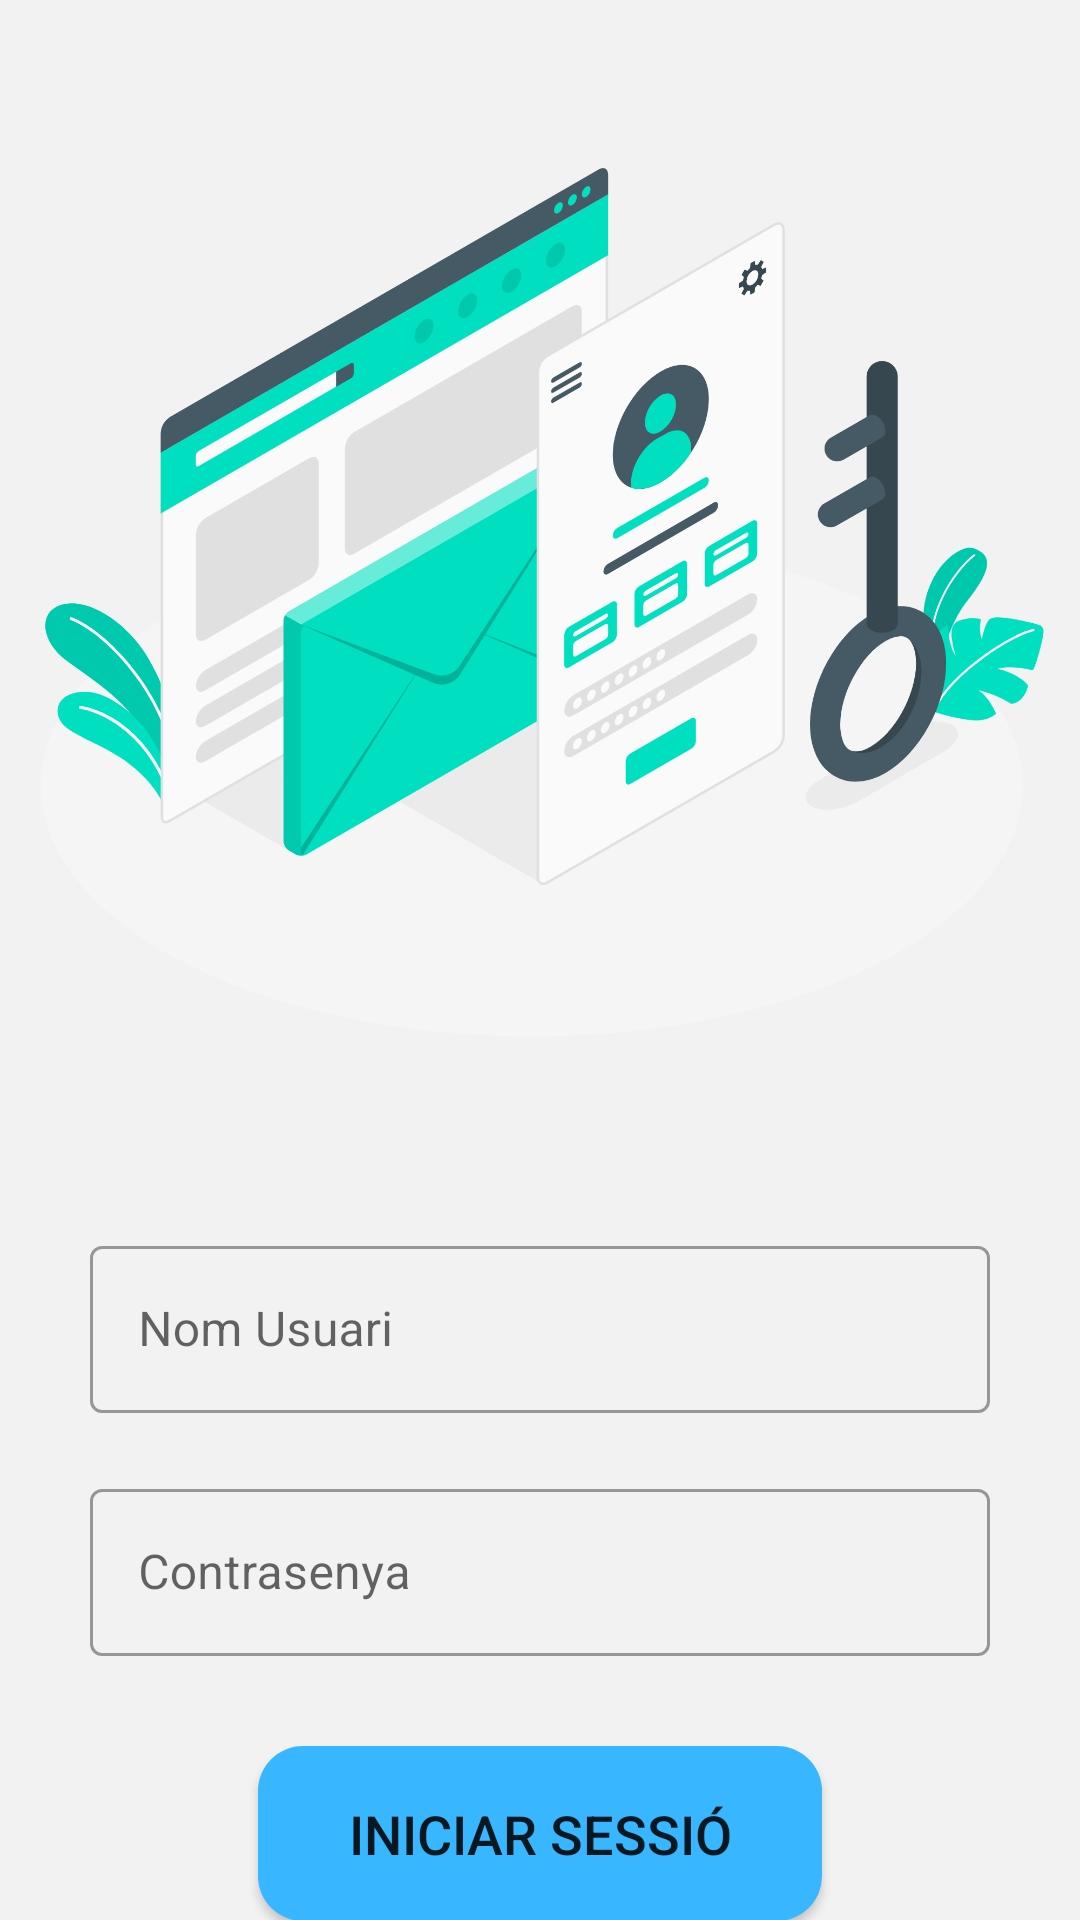

Produce the Android XML layout that renders to this screen, including the resource entries it uses.
<!-- AndroidManifest.xml: application theme Theme.ReptePSP_UF3_Mario_Molina_app -->
<!-- res/layout/activity_main.xml -->
<?xml version="1.0" encoding="utf-8"?>
<androidx.constraintlayout.widget.ConstraintLayout
    xmlns:android="http://schemas.android.com/apk/res/android"
    xmlns:app="http://schemas.android.com/apk/res-auto"
    xmlns:tools="http://schemas.android.com/tools"
    android:layout_width="match_parent"
    android:layout_height="match_parent"
    android:background="#F2F2F2">

    <ImageView
        android:id="@+id/imgLogin"
        android:layout_width="match_parent"
        android:layout_height="400dp"
        app:layout_constraintTop_toTopOf="parent"
        android:src="@drawable/loginimage"/>

    <com.google.android.material.textfield.TextInputLayout
        android:id="@+id/outlinedTextField"
        android:layout_width="match_parent"
        android:layout_height="wrap_content"
        android:layout_marginHorizontal="30dp"
        app:layout_constraintEnd_toEndOf="parent"
        app:layout_constraintStart_toStartOf="parent"
        app:layout_constraintTop_toBottomOf="@+id/imgLogin"
        android:layout_marginTop="10dp"
        android:maxLines="1"
        android:hint="Nom Usuari"
        style="@style/Widget.MaterialComponents.TextInputLayout.OutlinedBox">

        <com.google.android.material.textfield.TextInputEditText
            android:id="@+id/edtTxtUsuari"
            android:layout_width="match_parent"
            android:layout_height="wrap_content"
            />
    </com.google.android.material.textfield.TextInputLayout>


    <com.google.android.material.textfield.TextInputLayout
        android:id="@+id/outlinedTextField2"
        android:layout_width="match_parent"
        android:layout_height="wrap_content"
        app:layout_constraintEnd_toEndOf="parent"
        app:layout_constraintHorizontal_bias="0.495"
        app:layout_constraintStart_toStartOf="parent"
        android:layout_marginHorizontal="30dp"
        app:layout_constraintTop_toBottomOf="@+id/outlinedTextField"
        android:maxLines="1"
        android:hint="Contrasenya"
        android:layout_marginTop="20dp"
        style="@style/Widget.MaterialComponents.TextInputLayout.OutlinedBox">

        <com.google.android.material.textfield.TextInputEditText
            android:id="@+id/edtTxtContrasenya"
            android:layout_width="match_parent"
            android:layout_height="wrap_content"
            />
    </com.google.android.material.textfield.TextInputLayout>

    <TextView
        android:id="@+id/btnNewUsuari"
        android:layout_width="wrap_content"
        android:layout_height="wrap_content"
        app:layout_constraintLeft_toLeftOf="parent"
        app:layout_constraintRight_toRightOf="parent"
        android:text="NOU COMPTE?"
        android:textColor="#009c86"
        android:textStyle="bold"
        android:layout_marginTop="20dp"
        android:textSize="20sp"
        app:layout_constraintTop_toBottomOf="@+id/btnIniciSessio"/>

    <Button
        android:id="@+id/btnIniciSessio"
        android:layout_width="wrap_content"
        android:layout_height="wrap_content"
        android:layout_marginTop="30dp"
        app:layout_constraintTop_toBottomOf="@+id/outlinedTextField2"
        app:layout_constraintEnd_toEndOf="parent"
        app:layout_constraintStart_toStartOf="parent"
        android:layout_marginBottom="80dp"
        android:text="Iniciar Sessió"
        style="@style/buttons"/>

</androidx.constraintlayout.widget.ConstraintLayout>
<!-- resources referenced by this layout -->
<resources>
  <!-- drawable loginimage: png bitmap (drawable-v24, 298839 bytes) -->
  <style name="buttons">
          <item name="android:paddingEnd">30dp</item>
          <item name="android:paddingStart">30dp</item>
          <item name="android:paddingTop">17dp</item>
          <item name="android:paddingBottom">17dp</item>
          <item name="android:textSize">18sp</item>
          <item name="android:background">@drawable/rounded_button</item>
      </style>
  <style name="Theme.ReptePSP_UF3_Mario_Molina_app" parent="Theme.MaterialComponents.DayNight.NoActionBar">
          
          <item name="colorPrimary">@color/green</item>
          <item name="colorPrimaryVariant">#007060</item>
          <item name="colorOnPrimary">@color/white</item>
          
          <item name="colorSecondary">@color/teal_200</item>
          <item name="colorSecondaryVariant">@color/teal_700</item>
          <item name="colorOnSecondary">@color/black</item>
          
          <item name="android:statusBarColor">?attr/colorPrimaryVariant</item>
          
      </style>
  <!-- drawable rounded_button (drawable) -->
  <?xml version="1.0" encoding="utf-8"?>
  <shape xmlns:android="http://schemas.android.com/apk/res/android"
      android:shape="rectangle">
      <solid android:color="@color/blue"/>
      <corners android:radius="15dp" />
  </shape>
  <color name="green">#007060</color>
  <color name="white">#FFFFFFFF</color>
  <color name="teal_200">#FF03DAC5</color>
  <color name="teal_700">#FF018786</color>
  <color name="black">#FF000000</color>
  <color name="blue">#38B6FF</color>
</resources>
